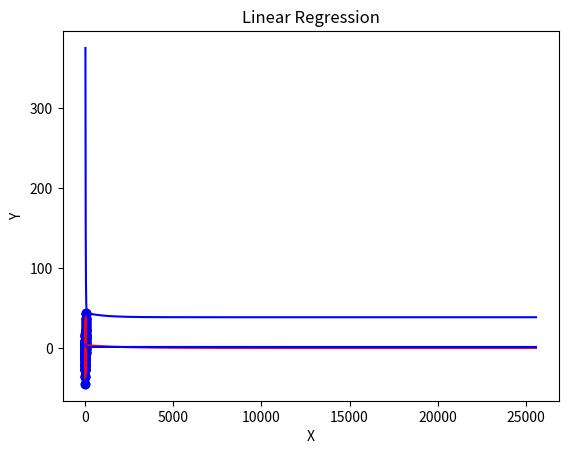

The matplotlib source for this figure:
import numpy as np
from matplotlib import pyplot as plt


def draw_energy_value(error_list, cnt):

    plt.plot([i for i in range(0, cnt + 1)], error_list, color='blue')
    plt.show()


def draw_model_parameters(theta_zero_value, theta_one_value, cnt):
    plt.plot([i for i in range(0, cnt)], theta_zero_value, color='red')
    plt.plot([i for i in range(0, cnt)], theta_one_value, color='blue')
    plt.show()


def objective_function(x_data, y_data, theta_one, theta_zero):

    m = 100
    theta_zero = theta_zero
    theta_one = theta_one
    error = 0

    for i in range(0, m):
        error += ((x_data[i][0] * theta_one + theta_zero) - y_data[i]) ** 2

    error = error / (2 * m)

    return error


def finely_divided_function(x_data, y_data, theta_one, theta_zero):

    m = 100
    theta_zero = theta_zero
    theta_one = theta_one
    error = 0

    for i in range(0, m):
        error += ((x_data[i][0] * theta_one + theta_zero) - y_data[i])

    error = error / m

    return error


def finely_divided_function_one(x_data, y_data, theta_one, theta_zero):
    m = 100
    theta_zero = theta_zero
    theta_one = theta_one
    error = 0

    for i in range(0, m):
        error += (((x_data[i][0] * theta_one + theta_zero) - y_data[i]) * x_data[i][0])

    error = error / m

    return error


def gradient_function(x_data, y_data):

    theta_zero = 4
    theta_one = 5
    theta_zero_error = finely_divided_function(x_data, y_data, theta_one, theta_zero)
    theta_one_error = finely_divided_function_one(x_data, y_data,theta_one, theta_zero)
    J = objective_function(x_data, y_data, theta_one=theta_one, theta_zero=theta_zero)
    error_list.append(J)
    cur_J = 0
    cnt = 0

    while True:
        if cur_J == J:
          break

        J = cur_J
        theta_zero = theta_zero - 0.0005 * theta_zero_error
        theta_one = theta_one - 0.0005 * theta_one_error
        theta_zero_error = finely_divided_function(x_data, y_data, theta_one, theta_zero)
        theta_one_error = finely_divided_function_one(x_data, y_data, theta_one, theta_zero)
        theta_one_value.append(theta_one)
        theta_zero_value.append(theta_zero)
        cur_J = objective_function(x_data, y_data, theta_one, theta_zero)
        error_list.append(cur_J)
        cnt += 1

    y_value_list = [(x[0] * theta_one + theta_zero)for x in x_data]
    plt.plot(x_data, y_value_list, color='red')
    plt.scatter(x=x_data, y=y_data, color='blue')
    plt.show()
    draw_energy_value(error_list, cnt)
    draw_model_parameters(theta_zero_value, theta_one_value, cnt)


x_data = np.random.normal(loc=0.0, scale=8.0, size=(100, 1)) #input_data  평균 0 표준편차2 랜덤 x_data 생성
y_hat = [(x[0] * 2) for x in x_data]# a = 2, b = 0 선정한후 y_hat 데이터 생성 type(np,darray)
y_data = [y + np.random.normal(loc=0.0, scale=8.0) for y in y_hat] #평균 0 표준편차 2인 난수생성으로 y_hat 속성값에 더하기
plt.scatter(x=x_data, y=y_data, color='black') #분산된 x_data, y_data 점찍기
plt.plot(x_data, y_hat, color='blue')# y_hat = 2x linear graph 그리기
plt.title("Linear Regression")
plt.xlabel("X")
plt.ylabel("Y")
plt.show()
theta_one_value = []
theta_zero_value = []
error_list = []
cnt = 0
gradient_function(x_data, y_data)
